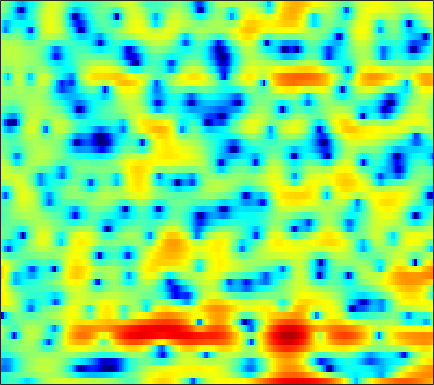

Source data for this figure (header and first rows):
-5.0265, -4.5063, -3.751, -3.1452, -2.8265, -2.663, -2.775, -3.0621, -3.731, -4.6814, -5.7741, -6.5605, -7.1659, -6.7383, -5.8095, -4.2683, -2.7216, -1.6732, -0.48926, 0.49023, 1.297, 1.7886, 2.3193, 2.7284
-4.318, -4.043, -3.646, -3.221, -2.899, -2.49, -2.102, -1.828, -1.493, -1.188, -0.8895, -0.6692, -0.3692, -0.04684, 0.2025, 0.5378, 0.8735, 1.114, 1.403, 1.637, 1.805, 1.883, 1.911, 1.845
-11.02, -11.64, -11.79, -10.94, -9.798, -8.027, -6.286, -5.101, -3.674, -2.435, -1.36, -0.6545, 0.171, 0.8645, 1.309, 1.815, 2.22, 2.46, 2.696, 2.835, 2.878, 2.84, 2.695, 2.429
-9.491, -10.11, -10.52, -10.07, -9.206, -7.702, -6.109, -4.983, -3.646, -2.477, -1.467, -0.7957, -0.01863, 0.6373, 1.056, 1.526, 1.901, 2.122, 2.339, 2.474, 2.531, 2.522, 2.443, 2.287
-4.687, -4.49, -4.192, -3.821, -3.499, -2.989, -2.42, -1.975, -1.393, -0.8596, -0.3739, -0.06693, 0.277, 0.5415, 0.6945, 0.8354, 0.9158, 0.9452, 0.95, 0.9418, 0.9306, 0.9226, 0.9482, 1.007
-3.149, -2.536, -1.841, -1.257, -0.8866, -0.4643, -0.08539, 0.1671, 0.5031, 0.7878, 1.025, 1.147, 1.212, 1.148, 0.9949, 0.6492, 0.1286, -0.3736, -1.209, -2.113, -2.951, -3.384, -3.458, -2.89
-0.9223, -0.7787, -0.7379, -0.8005, -0.8549, -0.9063, -0.7512, -0.5181, -0.06191, 0.4922, 1.024, 1.346, 1.631, 1.684, 1.544, 1.083, 0.2525, -0.6431, -2.291, -4.595, -7.979, -11.49, -14.65, -10.21
1.497, 0.6153, -1.029, -3.403, -5.882, -11.14, -17.93, -12.14, -6.116, -2.654, -0.4115, 0.7125, 1.71, 2.285, 2.461, 2.378, 1.988, 1.5, 0.5859, -0.5583, -1.823, -2.729, -3.74, -4.285
1.759, 1.04, -0.01239, -1.103, -1.826, -2.518, -2.685, -2.398, -1.612, -0.6127, 0.3967, 1.045, 1.73, 2.148, 2.309, 2.326, 2.102, 1.785, 1.139, 0.2546, -0.9453, -2.119, -4.129, -6.918
-2.569, -2.977, -2.992, -2.745, -2.483, -2.088, -1.612, -1.257, -0.8211, -0.4553, -0.1405, 0.04832, 0.2967, 0.4695, 0.5438, 0.5823, 0.5553, 0.5012, 0.373, 0.1961, -0.05932, -0.2698, -0.5434, -0.6816
-18.24, -15.77, -8.234, -4.639, -3.015, -1.697, -0.9774, -0.6796, -0.5343, -0.6288, -0.9228, -1.209, -1.552, -1.77, -1.788, -1.574, -1.248, -0.9471, -0.5287, -0.1394, 0.2074, 0.439, 0.7277, 1.036
2.716, 2.372, 2.139, 2.062, 2.045, 1.971, 1.653, 1.204, 0.2937, -0.9725, -2.72, -4.499, -7.69, -11.3, -12, -9.18, -6.107, -4.439, -2.843, -1.847, -1.222, -0.9392, -0.757, -0.6757
6.318, 5.83, 5.188, 4.536, 4.003, 3.244, 2.388, 1.653, 0.479, -0.9206, -2.562, -3.951, -5.906, -7.432, -7.749, -7.04, -5.83, -4.983, -4.148, -3.757, -3.88, -4.349, -5.546, -7.627
6.277, 5.681, 4.864, 4.012, 3.329, 2.381, 1.464, 0.7942, -0.0865, -0.9552, -1.755, -2.28, -2.87, -3.315, -3.531, -3.643, -3.636, -3.605, -3.614, -3.703, -3.998, -4.396, -5.15, -6.086
6.047, 5.202, 3.954, 2.617, 1.593, 0.2821, -0.8736, -1.574, -2.237, -2.679, -2.956, -3.074, -3.155, -3.17, -3.16, -3.097, -2.978, -2.872, -2.759, -2.652, -2.552, -2.48, -2.384, -2.241
6.627, 5.333, 3.248, 0.7244, -1.488, -4.854, -8.072, -9.127, -8.281, -6.8, -5.731, -5.233, -4.818, -4.526, -4.32, -4.021, -3.623, -3.274, -2.779, -2.318, -1.903, -1.605, -1.2, -0.7647
7.896, 6.534, 4.375, 1.701, -0.6476, -4.223, -7.639, -8.621, -7.801, -6.817, -6.408, -6.591, -7.454, -8.74, -9.482, -9.258, -7.781, -6.443, -4.852, -3.752, -3.098, -2.885, -2.858, -2.893
7.775, 6.777, 5.331, 3.775, 2.635, 1.169, -0.1773, -1.052, -2.034, -3.045, -4.275, -5.463, -7.677, -10.94, -13.53, -13.57, -10.08, -7.772, -5.77, -4.66, -4.386, -4.805, -6.329, -9.665
5.226, 4.436, 3.41, 2.442, 1.735, 0.9186, 0.2359, -0.2559, -0.839, -1.378, -1.968, -2.42, -2.995, -3.469, -3.69, -3.677, -3.383, -3.066, -2.62, -2.366, -2.359, -2.505, -2.904, -3.345
0.9919, -0.01115, -1.208, -2.078, -2.462, -2.568, -2.366, -2.146, -1.871, -1.591, -1.343, -1.185, -0.9825, -0.7629, -0.6099, -0.3733, -0.1147, 0.05099, 0.2403, 0.3696, 0.4071, 0.4096, 0.3765, 0.3501
-3.394, -5.835, -10.54, -15.47, -13.53, -9.234, -6.487, -5.055, -3.679, -2.687, -1.838, -1.244, -0.4843, 0.244, 0.7693, 1.388, 1.9, 2.203, 2.47, 2.603, 2.578, 2.444, 2.156, 1.75
-2.085, -3.587, -5.698, -7.082, -7.229, -6.469, -5.67, -5.3, -5.006, -4.785, -4.212, -3.372, -1.87, -0.2648, 0.8816, 2.163, 3.152, 3.707, 4.189, 4.359, 4.242, 3.938, 3.223, 2.109
-0.1903, -0.5767, -1.214, -1.86, -2.347, -3.166, -4.248, -5.49, -8.218, -13.64, -30.78, -13.9, -6.654, -2.668, -0.6327, 1.356, 2.739, 3.465, 4.083, 4.337, 4.249, 3.969, 3.279, 2.2
-1.101, -1.031, -1.06, -1.244, -1.479, -1.944, -2.583, -3.166, -4.034, -4.702, -4.754, -4.196, -2.88, -1.374, -0.3109, 0.893, 1.815, 2.318, 2.746, 2.931, 2.874, 2.689, 2.275, 1.694
-2.493, -2.01, -1.488, -1.137, -0.9639, -0.8088, -0.7667, -0.7448, -0.72, -0.633, -0.4365, -0.2125, 0.1844, 0.6198, 0.9448, 1.334, 1.621, 1.766, 1.838, 1.782, 1.611, 1.41, 1.066, 0.6528
-3.266, -2.461, -1.594, -0.8811, -0.4423, 0.06096, 0.4749, 0.7365, 1.042, 1.286, 1.495, 1.621, 1.743, 1.811, 1.807, 1.726, 1.552, 1.355, 1.027, 0.6313, 0.2086, -0.1131, -0.5224, -0.9099
-2.88, -2.23, -1.431, -0.6848, -0.1261, 0.5671, 1.227, 1.659, 2.144, 2.514, 2.745, 2.828, 2.802, 2.625, 2.387, 1.917, 1.28, 0.6883, -0.2258, -1.232, -2.242, -2.897, -3.512, -3.744
-2.956, -2.965, -2.641, -1.863, -1.044, 0.1706, 1.321, 2.084, 2.9, 3.476, 3.8, 3.879, 3.772, 3.409, 2.976, 2.172, 1.078, 0.03963, -1.704, -3.968, -6.965, -9.707, -12.65, -11.13
-6.23, -9.3, -12.89, -8.612, -5.034, -1.591, 0.7685, 2.041, 3.259, 4.002, 4.367, 4.413, 4.202, 3.691, 3.122, 2.144, 0.8971, -0.2008, -1.936, -4.03, -6.557, -8.569, -10.34, -9.339
-3.026, -4.19, -4.87, -3.696, -2.134, -0.05498, 1.62, 2.571, 3.452, 3.934, 4.037, 3.886, 3.382, 2.571, 1.773, 0.4935, -0.9161, -1.935, -3.171, -4.094, -4.664, -4.873, -4.849, -4.489
1.373, 1.393, 1.503, 1.836, 2.162, 2.688, 3.156, 3.451, 3.67, 3.672, 3.394, 2.978, 2.095, 0.7931, -0.5124, -2.776, -5.709, -8.28, -10.73, -10.02, -8.003, -6.753, -5.556, -4.843
3.006, 3.151, 3.276, 3.319, 3.342, 3.334, 3.323, 3.282, 3.195, 3.004, 2.673, 2.278, 1.499, 0.3269, -0.8674, -3.012, -5.931, -8.585, -11.19, -9.969, -7.622, -6.308, -5.305, -5.076
3.267, 3.227, 3.028, 2.624, 2.264, 1.717, 1.264, 1.017, 0.9293, 1.033, 1.229, 1.341, 1.358, 1.132, 0.8085, 0.1955, -0.4963, -1.007, -1.511, -1.759, -1.823, -1.873, -2.1, -2.631
2.442, 2.12, 1.379, 0.2401, -0.9442, -2.973, -5.377, -6.765, -6.481, -4.346, -2.201, -0.9214, 0.3332, 1.165, 1.562, 1.861, 1.968, 1.96, 1.873, 1.711, 1.498, 1.279, 0.8958, 0.3768
0.9568, 0.5643, -0.3204, -1.639, -3.007, -5.527, -9.016, -11.68, -10.84, -7.035, -3.968, -2.273, -0.5919, 0.6054, 1.259, 1.881, 2.254, 2.424, 2.516, 2.49, 2.35, 2.183, 1.884, 1.492
-0.06095, -0.3518, -0.8943, -1.591, -2.169, -2.904, -3.485, -3.651, -3.443, -2.754, -1.817, -1.068, -0.1345, 0.6462, 1.117, 1.591, 1.904, 2.038, 2.109, 2.082, 1.965, 1.834, 1.595, 1.293
-0.4968, -0.8199, -1.248, -1.642, -1.877, -2.041, -2.02, -1.865, -1.502, -0.9739, -0.3602, 0.1124, 0.6921, 1.174, 1.443, 1.655, 1.725, 1.681, 1.537, 1.334, 1.143, 1.021, 0.8888, 0.7654
-0.9577, -1.669, -2.55, -3.176, -3.386, -3.343, -2.88, -2.364, -1.478, -0.5275, 0.4133, 1.041, 1.728, 2.184, 2.35, 2.314, 1.955, 1.502, 0.6925, -0.191, -0.8347, -0.9762, -0.6642, -0.06452
-2.596, -4.654, -7.696, -9.988, -10.35, -9.375, -7.712, -6.166, -3.902, -1.679, 0.2525, 1.442, 2.644, 3.37, 3.594, 3.445, 2.688, 1.654, -0.5875, -4.366, -11.04, -12.55, -5.635, -1.579
-4.531, -7.647, -13.56, -20.46, -20.5, -20.26, -24.03, -18.38, -10.32, -5.299, -1.921, -0.08781, 1.669, 2.774, 3.227, 3.349, 2.95, 2.306, 0.9854, -0.6506, -2.008, -2.206, -1.214, 0.2777
-2.788, -4.262, -6.337, -8.254, -9.435, -10.52, -10.57, -9.488, -7.002, -4.358, -2.077, -0.6713, 0.7762, 1.8, 2.307, 2.664, 2.732, 2.613, 2.311, 1.946, 1.632, 1.492, 1.442, 1.487
-0.6948, -1.353, -2.205, -2.896, -3.281, -3.548, -3.414, -3.079, -2.369, -1.468, -0.5216, 0.1429, 0.931, 1.542, 1.88, 2.188, 2.318, 2.317, 2.219, 2.011, 1.74, 1.512, 1.172, 0.7913
0.549, 0.2568, -0.09267, -0.3773, -0.5203, -0.5962, -0.5359, -0.4106, -0.1443, 0.1973, 0.5721, 0.8489, 1.189, 1.471, 1.636, 1.78, 1.817, 1.779, 1.623, 1.352, 0.9669, 0.598, 0.01032, -0.6732
1.241, 1.089, 0.9054, 0.7541, 0.6943, 0.6951, 0.7414, 0.8124, 0.9222, 1.027, 1.119, 1.187, 1.259, 1.341, 1.403, 1.453, 1.469, 1.424, 1.248, 0.9266, 0.4099, -0.1208, -1.016, -2.125
1.703, 1.384, 0.9939, 0.8079, 0.8251, 1.01, 1.285, 1.465, 1.588, 1.544, 1.344, 1.127, 0.8518, 0.7055, 0.7374, 0.9648, 1.285, 1.482, 1.596, 1.428, 0.9217, 0.2987, -0.9133, -2.624
1.815, 0.3746, -1.75, -2.715, -1.982, -0.1594, 1.429, 2.19, 2.625, 2.396, 1.484, 0.3273, -1.677, -3.34, -3.172, -1.242, 0.782, 1.933, 2.908, 3.26, 3.061, 2.559, 1.399, -0.3713
1.357, -0.8498, -5.158, -8.219, -5.367, -1.317, 1.14, 2.194, 2.764, 2.48, 1.303, -0.2767, -3.562, -7.575, -7.102, -2.951, 0.1561, 1.669, 2.884, 3.433, 3.425, 3.097, 2.303, 1.153
1.529, 1.028, 0.4621, 0.2483, 0.3998, 0.8769, 1.427, 1.739, 1.903, 1.751, 1.305, 0.8434, 0.1975, -0.2385, -0.2977, -0.01974, 0.4345, 0.7453, 0.9691, 0.9361, 0.6193, 0.2128, -0.5183, -1.397
1.678, 1.742, 1.789, 1.835, 1.893, 1.985, 2.067, 2.1, 2.068, 1.95, 1.75, 1.567, 1.285, 1.029, 0.8546, 0.636, 0.3946, 0.1651, -0.2455, -0.8556, -1.681, -2.436, -3.611, -4.87
1.874, 2.103, 2.31, 2.429, 2.484, 2.522, 2.501, 2.45, 2.349, 2.201, 2.008, 1.835, 1.583, 1.311, 1.081, 0.7299, 0.3034, -0.09485, -0.773, -1.692, -2.932, -4.137, -6.239, -9.111
2.131, 2.288, 2.425, 2.503, 2.52, 2.497, 2.423, 2.329, 2.157, 1.926, 1.656, 1.437, 1.164, 0.8931, 0.705, 0.4604, 0.182, -0.08364, -0.5827, -1.288, -2.303, -3.322, -5.105, -7.462
2.035, 1.964, 1.88, 1.832, 1.805, 1.752, 1.66, 1.536, 1.258, 0.8571, 0.3612, -0.02925, -0.5148, -0.8317, -0.8937, -0.7542, -0.4625, -0.2321, -0.01001, 0.02329, -0.1726, -0.4745, -1.058, -1.757
0.4529, -0.1268, -0.6194, -0.7037, -0.5362, -0.2257, -0.03551, -0.05071, -0.3505, -1.015, -2.105, -3.21, -5.031, -6.479, -6.478, -4.84, -2.659, -1.212, 0.3239, 1.383, 2.057, 2.343, 2.484, 2.404
-4.555, -7.763, -11.16, -8.792, -6.335, -4.127, -2.95, -2.566, -2.565, -3.147, -4.388, -5.896, -9.074, -14.15, -14.7, -8.541, -4.033, -1.692, 0.5902, 2.205, 3.307, 3.86, 4.294, 4.418
-4.462, -6.822, -8.929, -8.366, -7.201, -5.939, -5.241, -5.041, -5.083, -5.31, -5.575, -5.757, -5.798, -5.451, -4.8, -3.415, -1.692, -0.3855, 1.172, 2.466, 3.447, 3.971, 4.395, 4.516
-0.7755, -1.751, -2.909, -3.894, -4.586, -5.543, -6.708, -7.731, -9.13, -9.901, -9.415, -8.388, -6.753, -5.096, -3.888, -2.336, -0.8698, 0.1681, 1.419, 2.479, 3.316, 3.784, 4.167, 4.261
0.9077, 0.1281, -1.012, -2.284, -3.375, -5.17, -7.609, -10.13, -15.51, -30.55, -17.96, -12.75, -8.774, -6.101, -4.554, -2.795, -1.281, -0.2608, 0.9732, 2.037, 2.902, 3.406, 3.857, 4.031
1.293, 0.6835, -0.2531, -1.323, -2.231, -3.592, -5.12, -6.358, -7.887, -8.798, -8.722, -8.159, -7.088, -6.007, -5.199, -4.078, -2.824, -1.8, -0.3987, 0.9075, 2.032, 2.704, 3.359, 3.722
